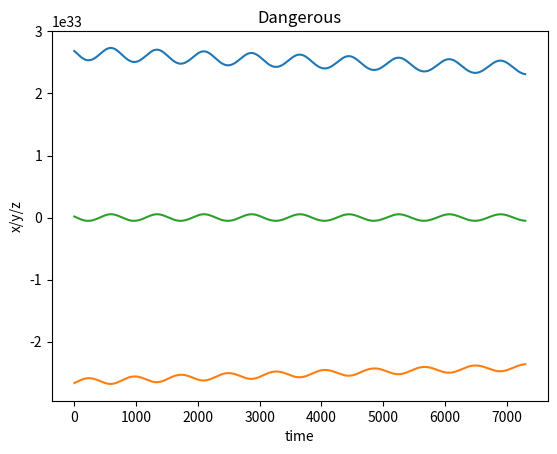

Here is the Python script that generated this plot:
# -*- coding: utf-8 -*-
"""
Created on Tue Jul 25 18:08:47 2017

@author: Bany
"""

import matplotlib.pyplot as plt  # need to plot


g_con = 6.67259e-11
sun_m = 1.9891e30
ear_m = 5.9736e24
AU = 1.49597870691e11

x0 = -9.851920196143998e-1*AU
y0 = 1.316466809434336e-1*AU
z0 = -4.877392224782687e-6*AU

x1 = -9.864337701483683e-1*AU
y1 = 1.230799243164879e-1*AU
z1 = -4.374019384763304e-6*AU

dt = 43200.0
xv0 = (x1-x0)/43200.0
yv0 = (y1-y0)/43200.0
zv0 = (z1-z0)/43200.0


def a_x(x,y,z):
    
    return g_con*sun_m*(-x)/((x**2+y**2+z**2)**1.5)

def a_y(x,y,z):
    
    return g_con*sun_m*(-y)/((x**2+y**2+z**2)**1.5)

def a_z(x,y,z):
    
    return g_con*sun_m*(-z)/((x**2+y**2+z**2)**1.5)

def k_1(x0,y0,z0,x1,y1,z1):
    kx = (x1-x0)/dt
    ky = (y1-y0)/dt
    kz = (z1-z0)/dt
    
    return (kx,ky,kz)

def kv_1(x1,y1,z1):
    kvx = a_x(x1,y1,z1)
    kvy = a_y(x1,y1,z1)
    kvz = a_z(x1,y1,z1)
    
    return (kvx,kvy,kvz)

def k_2(x1,y1,z1,xv,yv,zv):
    kx = xv + dt*a_x(x1,y1,z1)/2
    ky = yv + dt*a_y(x1,y1,z1)/2
    kz = zv + dt*a_z(x1,y1,z1)/2

    return (kx,ky,kz)
    
def kv_2(x1,y1,z1,kx,ky,kz):
    kvx = a_x(x1+dt*kx/2,y1+dt*ky/2,z1+dt*kz/2)
    kvy = a_y(x1+dt*kx/2,y1+dt*ky/2,z1+dt*kz/2)
    kvz = a_z(x1+dt*kx/2,y1+dt*ky/2,z1+dt*kz/2)    
    
    return (kvx,kvy,kvz)

def k_3(xv,yv,zv,kvx,kvy,kvz):
    kx =  xv + dt*kvx/2
    ky =  yv + dt*kvy/2
    kz =  zv + dt*kvz/2
    
    return (kx,ky,kz)    

def kv_3(x1,y1,z1,kx,ky,kz):
    kvx = a_x(x1+dt*kx/2,y1+dt*ky/2,z1+dt*kz/2)
    kvy = a_y(x1+dt*kx/2,y1+dt*ky/2,z1+dt*kz/2)
    kvz = a_z(x1+dt*kx/2,y1+dt*ky/2,z1+dt*kz/2)
    
    return (kvx,kvy,kvz)

def k_4(xv,yv,zv,kvx,kvy,kvz):
    kx =  xv + dt*kvx
    ky =  yv + dt*kvy
    kz =  zv + dt*kvz
    
    return (kx,ky,kz)    

def kv_4(x1,y1,z1,kx,ky,kz):
    kvx = a_x(x1+dt*kx,y1+dt*ky,z1+dt*kz)
    kvy = a_y(x1+dt*kx,y1+dt*ky,z1+dt*kz)
    kvz = a_z(x1+dt*kx,y1+dt*ky,z1+dt*kz)  
    
    return (kvx,kvy,kvz)

x_list = [x0,x1]
y_list = [y0,y1]
z_list = [z0,z1]

xv_list = [xv0]
yv_list = [yv0]
zv_list = [zv0]

k_list = []
u_list = []
e_list = []

ax0 = a_x(x1,y1,z1)
ax_list = [ax0]


for i in range(int(3650*24*3600/dt)):
    k1x,k1y,k1z = k_1(x_list[i],y_list[i],z_list[i],x_list[i+1],y_list[i+1],z_list[i+1])
    k1vx,k1vy,k1vz = kv_1(x_list[i+1],y_list[i+1],z_list[i+1])
    
    k2x,k2y,k2z = k_2(x_list[i+1],y_list[i+1],z_list[i+1],xv_list[i],yv_list[i],zv_list[i])
    k2vx,k2vy,k2vz = kv_2(x_list[i+1],y_list[i+1],z_list[i+1],k1x,k1y,k1z)
    
    k3x,k3y,k3z = k_3(xv_list[i],yv_list[i],zv_list[i],k2vx,k2vy,k2vz)
    k3vx,k3vy,k3vz = kv_3(x_list[i+1],y_list[i+1],z_list[i+1],k2x,k2y,k2z)    
    
    k4x,k4y,k4z = k_4(xv_list[i],yv_list[i],zv_list[i],k3vx,k3vy,k3vz)
    k4vx,k4vy,k4vz = kv_4(x_list[i+1],y_list[i+1],z_list[i+1],k3x,k3y,k3z)      
    
    
    x_list.append(x_list[i+1] + dt*(k1x+2*k2x+2*k3x+k4x)/6.0)
    xv_list.append(xv_list[i] + dt*(k1vx+2*k2vx+2*k3vx+k4vx)/6.0)    

    y_list.append(y_list[i+1] + dt*(k1y+2*k2y+2*k3y+k4y)/6.0)
    yv_list.append(yv_list[i] + dt*(k1vy+2*k2vy+2*k3vy+k4vy)/6.0)    

    z_list.append(z_list[i+1] + dt*(k1z+2*k2z+2*k3z+k4z)/6.0)
    zv_list.append(zv_list[i] + dt*(k1vz+2*k2vz+2*k3vz+k4vz)/6.0)  
    
    ax_list.append(a_x(x_list[i+2],y_list[i+2],z_list[i+2]))

    k_list.append(0.5*ear_m*(xv_list[i]**2+yv_list[i]**2+zv_list[i]**2))
    u_list.append((-g_con*sun_m*ear_m)/(2*((x_list[i]**2+y_list[i]**2+z_list[i]**2)**0.5)))
    e_list.append(k_list[i]+u_list[i])

print(x_list[-1]/AU,y_list[-1]/AU,z_list[-1]/AU)

"""
plt.plot(x_list,label='x-axis')
plt.plot(y_list,label='y-axis')
plt.plot(z_list,label='z-axis')
"""
plt.plot(k_list)
plt.plot(u_list)
plt.plot(e_list)


plt.xlabel('time')  # x-axis
plt.ylabel('x/y/z')  # y-axis
plt.title('Dangerous')  # title
plt.show()  # plot show












